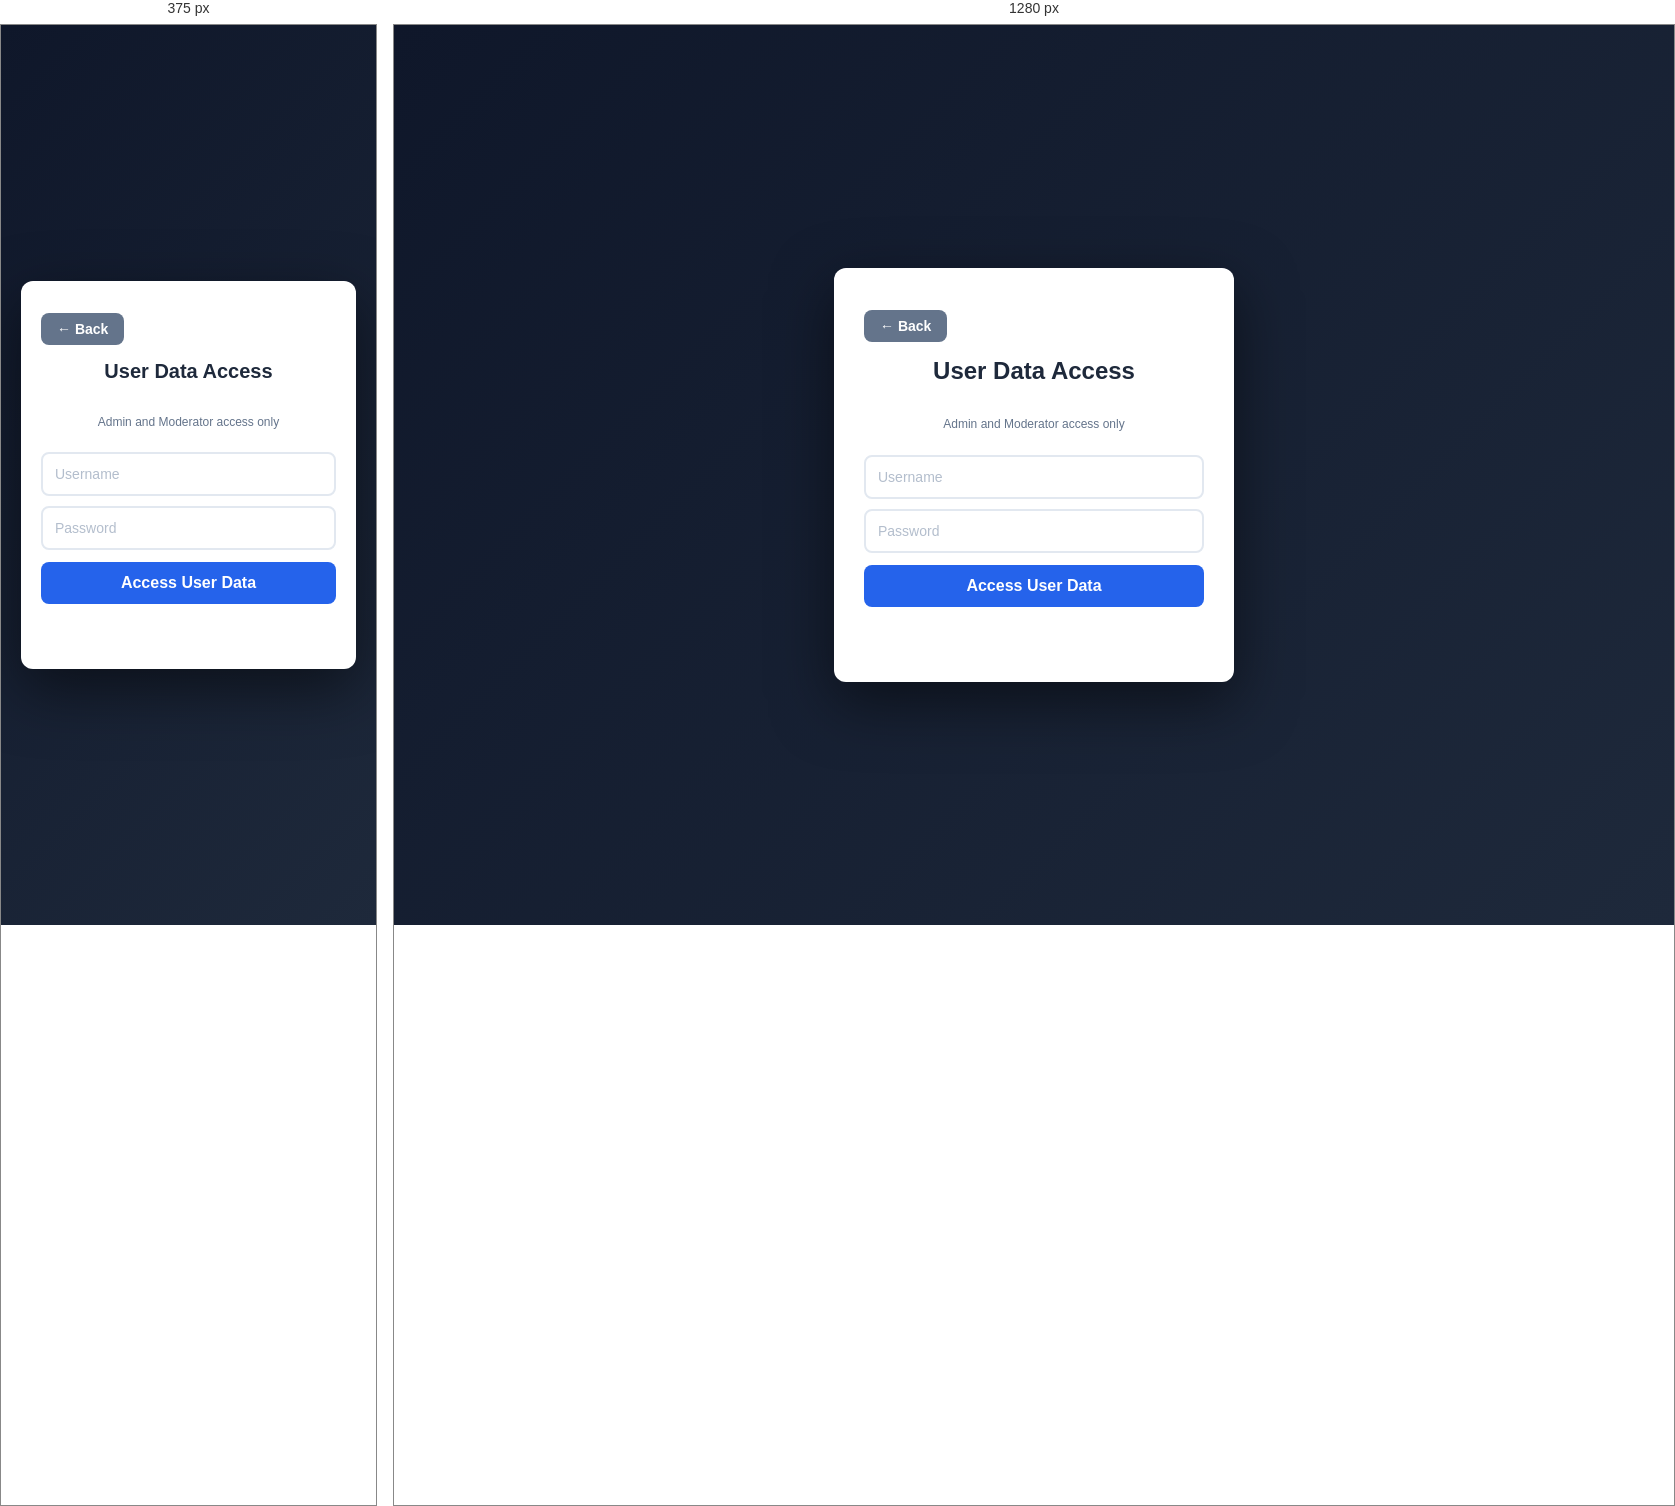
Rendered at 375 px and 1280 px, left to right.

<!-- file: user-data.html -->
<!DOCTYPE html>
<html lang="en">
<head>
  <meta charset="UTF-8">
  <meta name="viewport" content="width=device-width, initial-scale=1.0">
  <title>User Data Access - Secure System</title>
  <link rel="stylesheet" href="style.css">
</head>
<body>
<div class="container">
<button class="back-btn" onclick="goHome()">← Back</button>

<h2>User Data Access</h2>
<p style="color: #64748b; font-size: 12px;">Admin and Moderator access only</p>
<input id="u" placeholder="Username">
<input id="p" type="password" placeholder="Password">
<button onclick="access()">Access User Data</button>
<p id="msg"></p>
<div id="result" style="display:none; margin-top:20px; padding:15px; background:#f1f5f9; border-radius:8px;">
  <h3>Encrypted Data:</h3>
  <pre id="encrypted" style="word-wrap:break-word; font-size:12px;"></pre>
  <h3>Digital Signature:</h3>
  <pre id="signature" style="word-wrap:break-word; font-size:12px;"></pre>
  <button onclick="decryptData()" style="margin-top:10px;">Decrypt Data</button>
  <div id="decrypted" style="display:none; margin-top:10px;"></div>
</div>
</div>

<script>
function goHome(){ location.href="index.html"; }

function access(){
fetch("http://localhost:3000/api/user-data",{
method:"POST",
headers:{ "Content-Type":"application/json" },
body:JSON.stringify({
username:u.value,
password:p.value
})
})
.then(r=>r.json())
.then(d=>{
msg.innerText=d.message;
if(d.message.includes("granted")){
  msg.className="success";
  document.getElementById("result").style.display="block";
  document.getElementById("encrypted").textContent=d.encryptedData.substring(0,100)+"...";
  document.getElementById("signature").textContent=d.signature.substring(0,50)+"...";
  localStorage.setItem("encryptedData", d.encryptedData);
} else {
  msg.className="error";
  document.getElementById("result").style.display="none";
}
});
}

function decryptData(){
const encrypted = localStorage.getItem("encryptedData");
if(!encrypted){
  alert("No encrypted data found");
  return;
}

fetch("http://localhost:3000/api/decrypt-data",{
method:"POST",
headers:{ "Content-Type":"application/json" },
body:JSON.stringify({encryptedData: encrypted})
})
.then(r=>r.json())
.then(d=>{
if(d.decryptedData){
  document.getElementById("decrypted").style.display="block";
  document.getElementById("decrypted").innerHTML="<h4>Decrypted Data:</h4><pre style='background:white;padding:10px;border-radius:5px;'>"+JSON.stringify(JSON.parse(d.decryptedData),null,2)+"</pre>";
}
});
}
</script>
</body>
</html>


/* @media block from style.css */
@media (max-width: 480px) {
  .container {
    padding: 20px;
    max-width: 100%;
  }

  h2 {
    font-size: 20px;
  }

  input#otp {
    font-size: 20px;
    letter-spacing: 6px;
  }
}